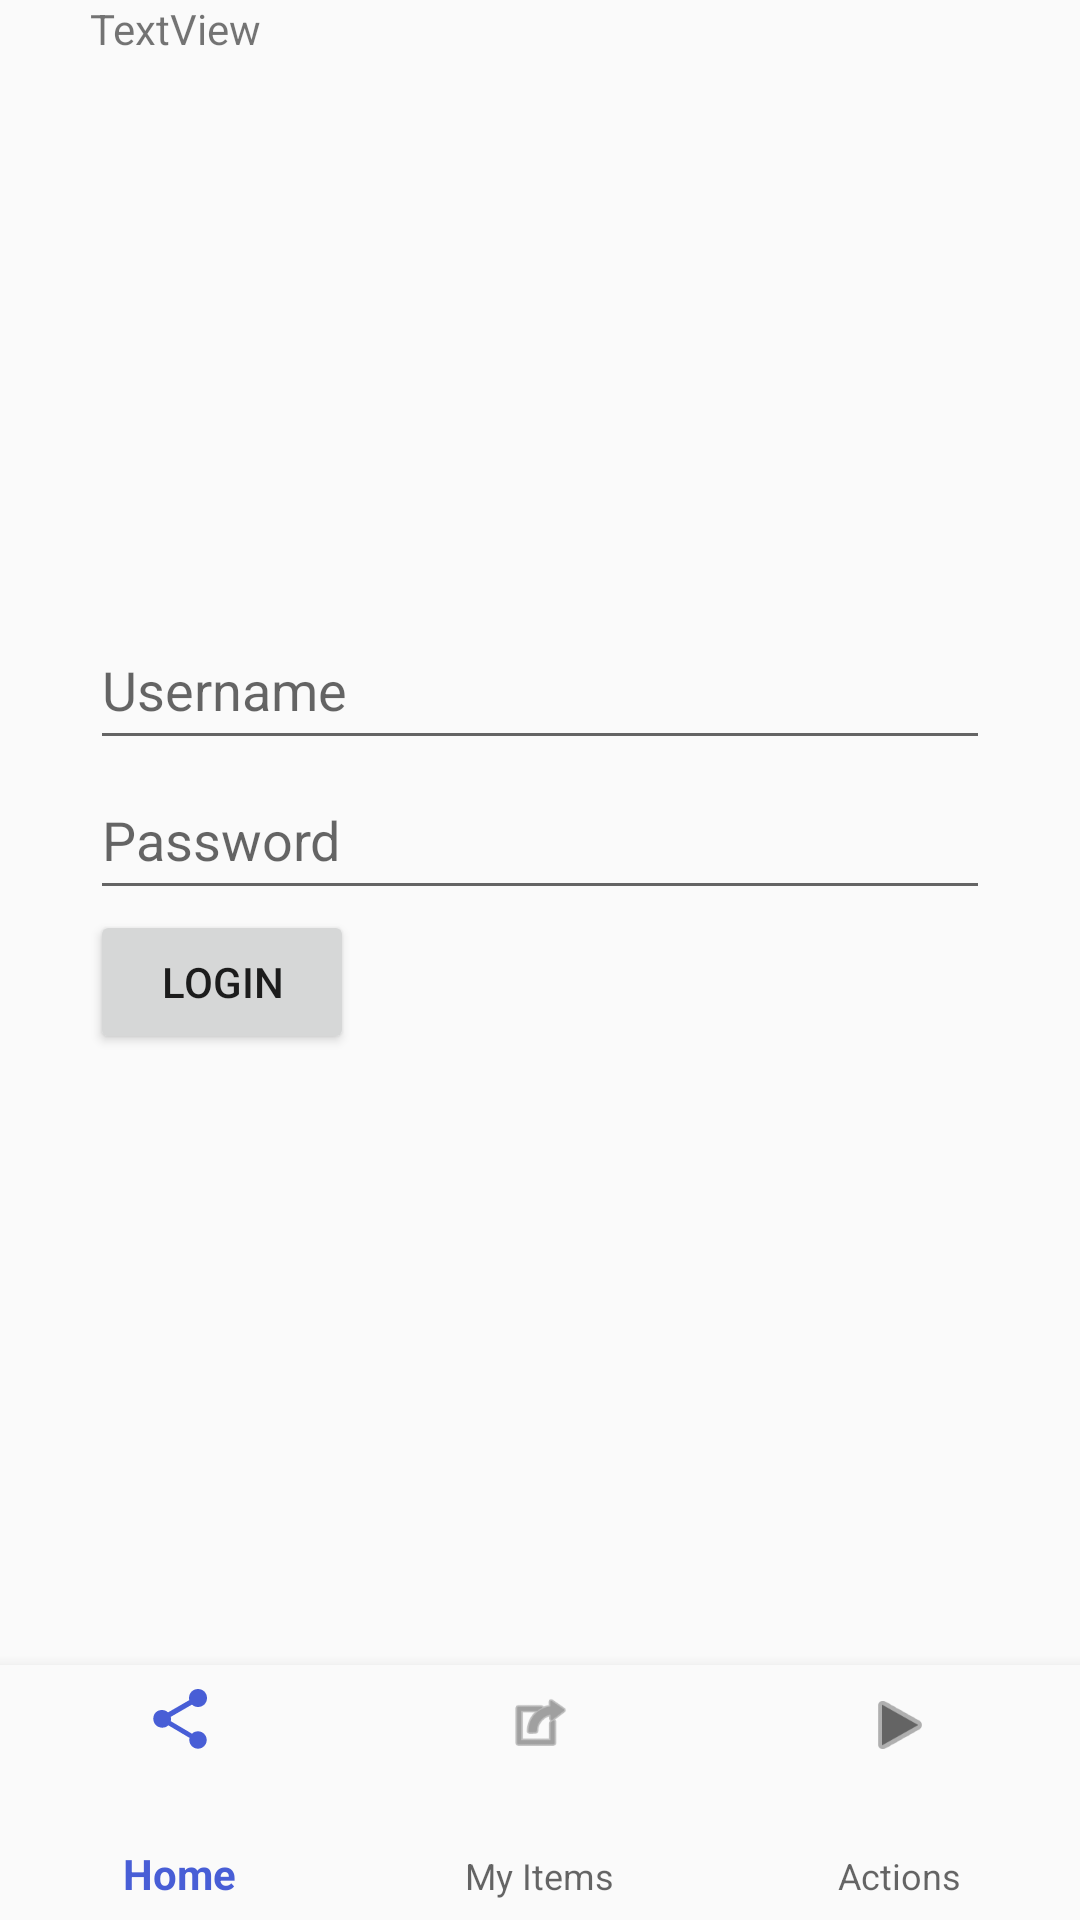

Reconstruct the res/layout file that produces this screen, plus the resources it refers to.
<!-- AndroidManifest.xml: application theme AppTheme -->
<!-- res/layout/activity_main.xml -->
<?xml version="1.0" encoding="utf-8"?>
<android.support.constraint.ConstraintLayout xmlns:android="http://schemas.android.com/apk/res/android"
    xmlns:app="http://schemas.android.com/apk/res-auto"
    xmlns:tools="http://schemas.android.com/tools"
    android:id="@+id/container"
    android:layout_width="match_parent"
    android:layout_height="match_parent"
    tools:context=".MainActivity">

    <LinearLayout
        android:layout_width="match_parent"
        android:layout_height="match_parent"
        android:orientation="vertical"
        android:layout_marginHorizontal="30dp">

        <Space
            android:layout_width="match_parent"
            android:layout_height="0dp"
            android:layout_weight="0" />

        <TextView
            android:id="@+id/textView"
            android:layout_width="match_parent"
            android:layout_height="0dp"
            android:layout_weight="1"
            android:text="TextView" />

        <EditText
            android:id="@+id/username_text"
            android:layout_width="match_parent"
            android:layout_height="50dp"
            android:ems="10"
            android:hint="Username"
            android:inputType="textPersonName" />

        <EditText
            android:id="@+id/password_text"
            android:layout_width="match_parent"
            android:layout_height="50dp"
            android:ems="10"
            android:hint="Password"
            android:inputType="textPassword" />

        <Button
            android:id="@+id/login_button"
            android:layout_width="wrap_content"
            android:layout_height="wrap_content"
            android:text="LOGIN" />

        <Space
            android:layout_width="match_parent"
            android:layout_height="0dp"
            android:layout_weight="1"/>

        <Space
            android:id="@+id/navigation_space"
            android:layout_width="match_parent"
            android:layout_height="85dp"
            app:layout_constraintBottom_toBottomOf="parent" />

    </LinearLayout>

    <android.support.design.widget.BottomNavigationView
        android:id="@+id/navigation"
        android:layout_width="0dp"
        android:layout_height="85dp"
        android:background="?android:attr/windowBackground"
        app:layout_constraintBottom_toBottomOf="parent"
        app:layout_constraintLeft_toLeftOf="parent"
        app:layout_constraintRight_toRightOf="parent"
        app:menu="@menu/navigation" />

</android.support.constraint.ConstraintLayout>
<!-- resources referenced by this layout -->
<resources>
  <style name="AppTheme" parent="Theme.AppCompat.Light.DarkActionBar">
          
          <item name="colorPrimary">@color/colorPrimary</item>
          <item name="colorPrimaryDark">@color/colorPrimaryDark</item>
          <item name="colorAccent">@color/colorAccent</item>
          <item name="cardViewStyle">@style/CardView</item>
      </style>
  <color name="colorPrimary">#485ed6</color>
  <color name="colorPrimaryDark">#27369b</color>
  <color name="colorAccent">#48c5d6</color>
</resources>
